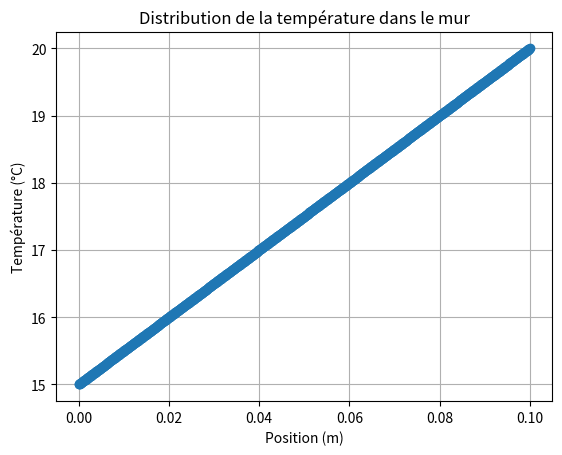

Reproduce this figure in Python.
import numpy as np
import matplotlib.pyplot as plt

# Paramètres physiques
L = 0.1  # Longueur du mur (m)
k = 1.5  # Conductivité thermique du béton (W/m·K)
T_left = 15  # Température à la frontière gauche (°C) - Condition de Dirichlet
T_right = 20  # Température à la frontière droite (°C) - Condition de Dirichlet
N = 1000  # Nombre de volumes finis
dx = L / N  # Taille des volumes finis

# Construction de la matrice du système
A = np.zeros((N, N))
b = np.zeros(N)

# Remplir la matrice A et le vecteur b
for i in range(1, N-1):
    A[i, i-1] = k / dx**2
    A[i, i] = -2 * k / dx**2
    A[i, i+1] = k / dx**2

# Conditions aux limites (Dirichlet)
A[0, 0] = 1  # Condition de Dirichlet à gauche
b[0] = T_left

A[-1, -1] = 1  # Condition de Dirichlet à droite
b[-1] = T_right

# Résoudre le système linéaire Ax = b
T = np.linalg.solve(A, b)

# Affichage des résultats
x = np.linspace(0, L, N)
plt.plot(x, T, marker='o')
plt.title('Distribution de la température dans le mur')
plt.xlabel('Position (m)')
plt.ylabel('Température (°C)')
plt.grid(True)
plt.show()

